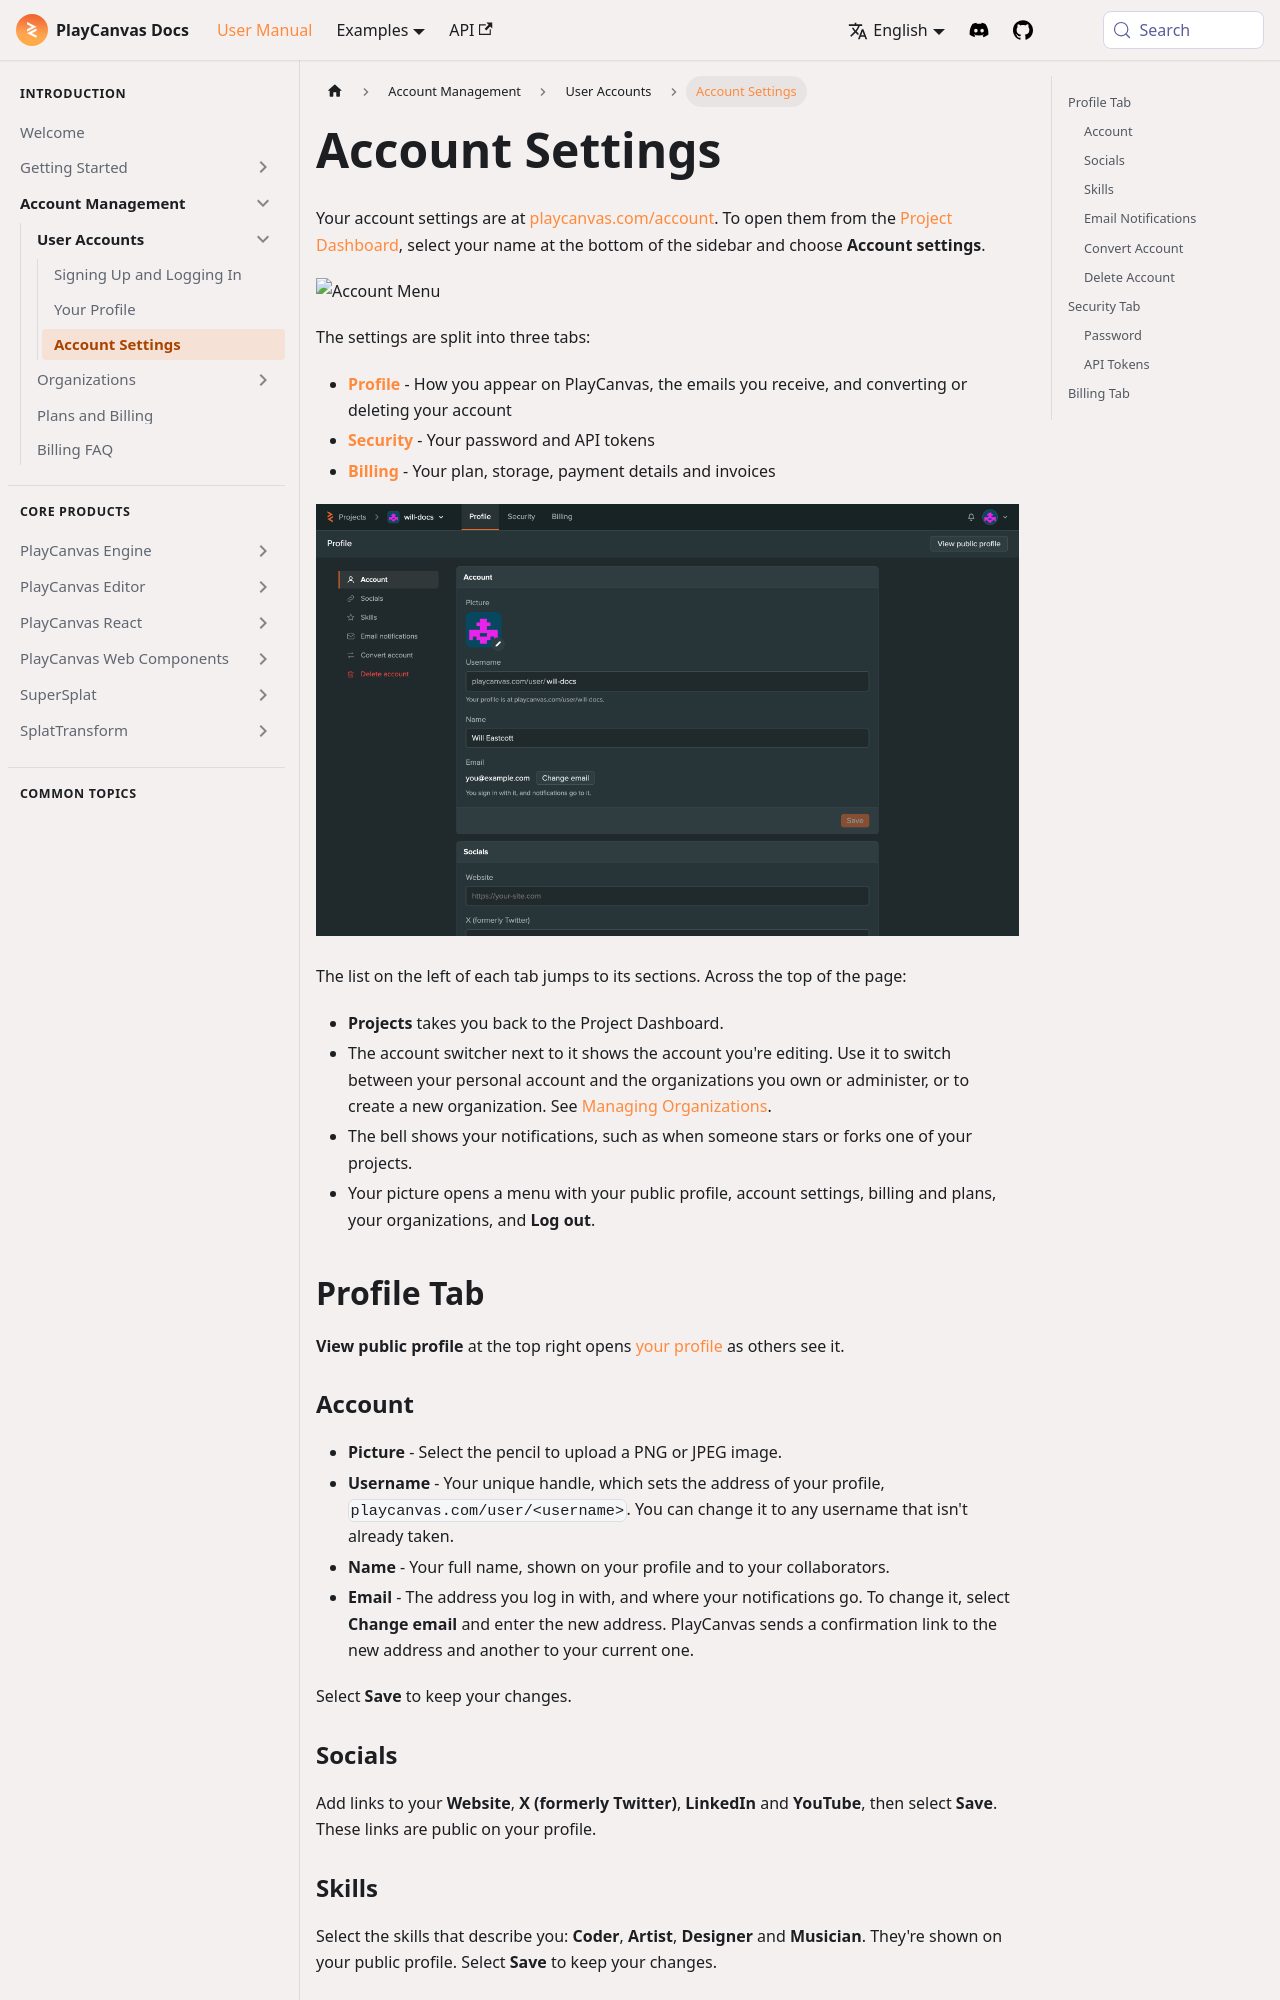

repository: playcanvas/developer-site · page: user-manual/account-management/user-accounts/settings/index.html · generator: docusaurus

---
title: Account Settings
description: Manage your PlayCanvas account settings, including your picture, username, email, social links, skills, email notifications, password and API tokens, and convert or delete your account.
---

Your account settings are at [playcanvas.com/account](https://playcanvas.com/account). To open them from the [Project Dashboard](/user-manual/editor/projects/dashboard/), select your name at the bottom of the sidebar and choose **Account settings**.

<img loading="lazy" alt="Account Menu" width="254" src="/img/user-manual/account-management/user-accounts/account-menu.png" />

The settings are split into three tabs:

- **[Profile](#profile)** - How you appear on PlayCanvas, the emails you receive, and converting or deleting your account
- **[Security](#security)** - Your password and API tokens
- **[Billing](#billing)** - Your plan, storage, payment details and invoices

![Account Settings](/img/user-manual/account-management/user-accounts/account-settings.png)

The list on the left of each tab jumps to its sections. Across the top of the page:

- **Projects** takes you back to the Project Dashboard.
- The account switcher next to it shows the account you're editing. Use it to switch between your personal account and the organizations you own or administer, or to create a new organization. See [Managing Organizations](../organizations/managing.md).
- The bell shows your notifications, such as when someone stars or forks one of your projects.
- Your picture opens a menu with your public profile, account settings, billing and plans, your organizations, and **Log out**.

## Profile Tab {#profile}

**View public profile** at the top right opens [your profile](profile.md) as others see it.
